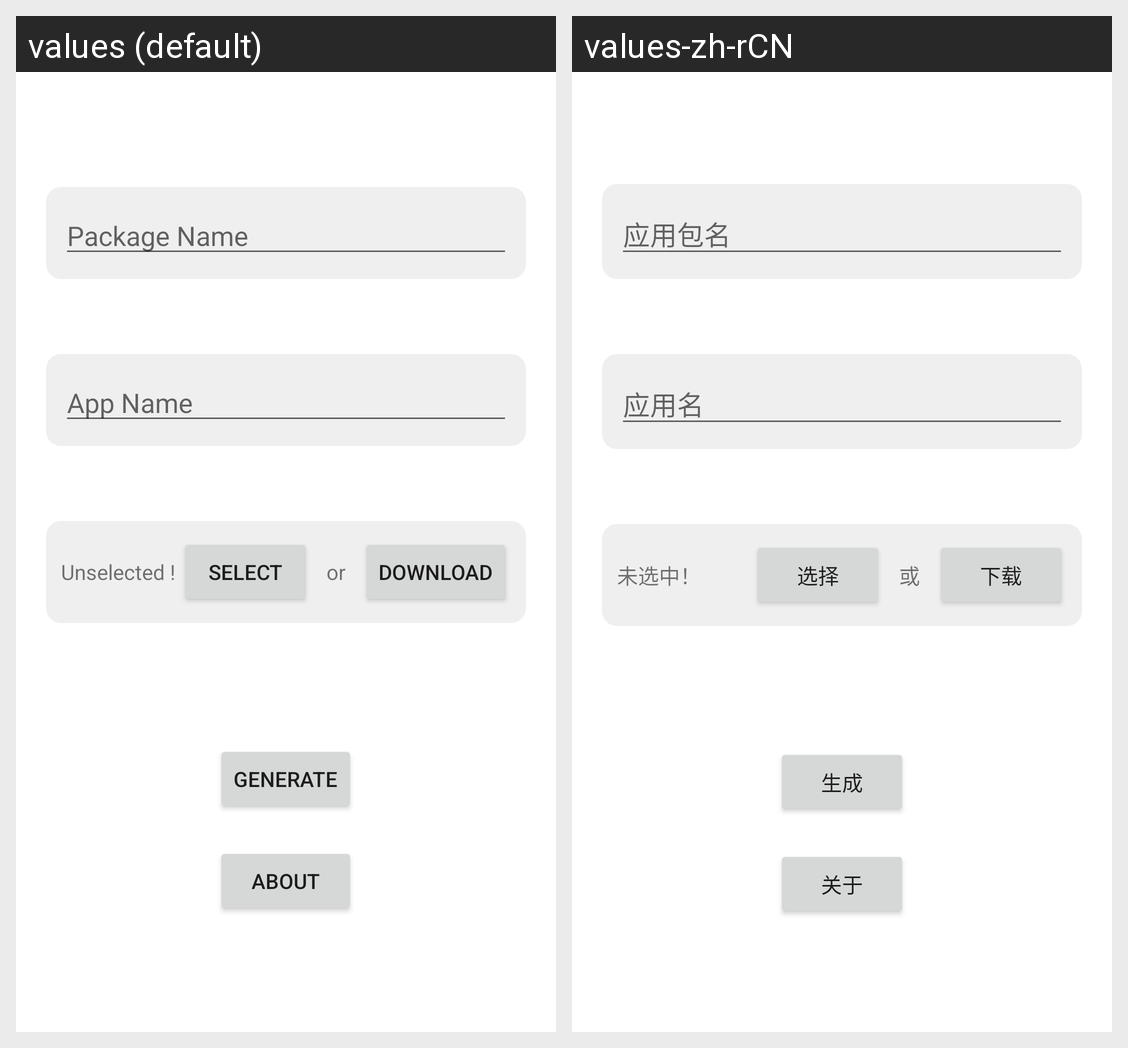

For this localized Android screen grid, give each drawn string resource with its value in every locale shown.
Android screen res/layout/activity_main.xml rendered under 2 locales, left to right: values (default), values-zh-rCN. Device: Nexus 5 (rendered at 1080×1920; each locale shown at half size, 540×960, under a caption strip naming it); theme Theme.TelegramChanger.
Strings drawn on this screen, with the default value and each locale's value (text and hints the layout hard-codes, and strings that could not be matched under every locale, appear in the picture but are not listed):

package_name
  values: Package Name
  values-zh-rCN: 应用包名

package_label
  values: App Name
  values-zh-rCN: 应用名

apk_file
  values: Unselected !
  values-zh-rCN: 未选中！

select
  values: Select
  values-zh-rCN: 选择

or
  values: or
  values-zh-rCN: 或

download
  values: Download
  values-zh-rCN: 下载

generate
  values: Generate
  values-zh-rCN: 生成

about
  values: About
  values-zh-rCN: 关于
